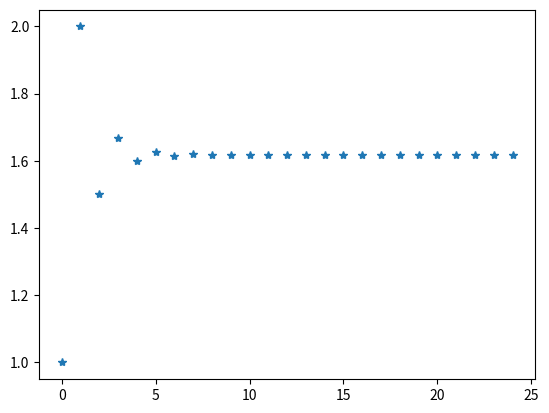

Python code for this plot: (Note: this script raises an exception after producing the figure.)
# -*- coding: utf-8 -*-
"""
Created on Fri Mar 22 12:02:10 2024

[redacted]
"""

import math as mt

# funcao floor

mt.floor(2.6)
mt.floor(-2.6)

# funcao ceiling

mt.ceil(3.7)
mt.ceil(-3.7)

# funcao inteiro

int(8.9)

# funcao resto

235 % 3

# 456 é divisivel por 43?

456 % 43 == 0


#funcao fatorial

mt.factorial(5)

# operacoes com strings

"Quadro"

# ir buscar o 1º elemento 

"Quadro"[0]


# ir buscar o "dro" elemento 

"Quadro"[3:6] # ir do D até ao o porque funciona de 3 até 6-1

"Quadro"[3:] # ir do D até ao fim da string

# nao interromper o texto

x=3;y=6

print("O valor de x é ", x ,"e o valor de y é ", y) # interrompendo

print(f"o valor de x e {x} e o valor de é {y}") # nao interrompido



# EXERCICIOS 

# EX 1

# O armazenamento de dados em mem´oria ou a transmiss˜ao de dados atrav´es de uma rede s˜ao
# representados atrav´es de uma ”string” de bytes (1 byte = 8 bits). Crie um script em Python que:

#a) determine quantos bytes s˜ao necess´arios para codificar 100 bits de dados.

mt.ceil(100/8) # arrendondamos para cima com o ceiling para caso N não seja divisivel por J darmos mais 1 para compensar

# (b) construa uma func¸ ˜ao, designada por conversor, que devolva quantos bytes s˜ao necess´arios para codificar x bits de dados


def convversor(nBits):
    return mt.ceil(nBits/8)

convversor(100)

# 2 Fazendo uso dos comandos floor e ceil, construa uma func¸ ˜ao chamada inteiro que de-volva a parte inteira do n´umero real x

def inteiro(numRecebido):
    if(numRecebido > 0):
        return mt.floor(numRecebido)
    else:
        return mt.ceil(numRecebido)
    
    
inteiro(3.64)
inteiro(-4.3)


# 3- Um ano bissexto possui 366 dias e ´e sempre m´ultiplo de 4. Por´em, h´a casos especiais de anos que,
# apesar de m´ultiplos de 4, n˜ao s˜ao bissextos: s˜ao aqueles que tamb´em s˜ao m´ultiplos de 100 e n˜ao
# s˜ao m´ultiplos de 400. Construa uma func¸ ˜ao com o nome bissexto que permita determinar se
# um dado ano X ´e um ano bissexto.


def bisexto(ano):
    if ((ano % 4 != 0) or (ano % 100 == 0 and ano % 400 != 0)):
        print("not bisexto")
    else:
        print("bisexto")
        

bisexto(2024)
bisexto(2103)
bisexto(2100)

# 4 Construa uma func¸ ˜ao com o nome F que permita obter o termo de ordem n da sucess˜ao de Fi-
# bonacci, para n ≥ 1. Recorde que os n´umeros de Fibonacci Fn s˜ao os n´umeros que comp˜oe a
# seguinte sucess˜ao de n´umeros inteiros: 1, 1, 2, 3, 5, 8, 13, ....
# Em termos matem´aticos, a sucess˜ao de Fibonacci Fn ´e definida recursivamente por:

def fibonnaci(x):
    if x == 1 or x == 2:
        return 1
    
    return fibonnaci(x-1) + fibonnaci(x-2)

fibonnaci(7)

# sem recursividade cuz better

def fib(n):
    if n ==1 or n ==2:
        return 1
    n1 = 1
    n2 = 1
    for i in range(3,n+1):
        n3 = n1 + n2
        n1 = n2
        n2 = n3
    return n3

fib(50)
fib(4)
# 5 Construa uma func¸ ˜ao designada por soma Fib que receba um inteiro k e devolva a soma dos primeiros k termos da sucess˜ao de Fibonacci.

def somaFib(x):
    soma=0
    for i in range(1,x+1):
        soma += fib(i)
    return soma

somaFib(5)

# 6 
import numpy as np

def termosFib(s):
    vetorTermos = np.array([])
    i=1
    while somaFib(i)<=s:
        vetorTermos = np.append(vetorTermos, fib(i))
        i+=1
    #for i in range (1,s+1):
     #   if somaFib(i)<=s:
      #      vetorTermos.append(i)
    return vetorTermos

termosFib(23)
        
#7 - O n´umero de ouro, geralmente denotado por φ (phi), ´e dado por φ = (1 + √5) / 2 .

phi = (1 + mt.sqrt(5)) / 2

aprox = 10 ** -10

num = 2

while (abs(fib(num) / fib(num - 1) - phi)) > aprox:
    num+=1
    
print(fib(num) / fib (num-1)) # para mostrar a aproximação 


# b-

import matplotlib.pyplot as plt
y = np.array([])

for i in range(2,num+1):
    y=np.append(y, fib(i) / fib (i-1))
    
plt.plot(y, "*")


#9 - 

ANO = 2024
A = ANO % 100 #para ter o ZW

#ou 

ANO = 2024

ANO = input("indique o ano: ")
ANO = int(ANO)
A = ANO % 100 #para ter o ZW

# A = ANO[2:4] # OU ANO[2:] PARA TER OS ULTIMOS 2 CARACTERES "ZW"

seculo = mt.ceil(ANO / 100)

TOTAL = 50 + A + ((seculo - 1)//4) + (A//4) - 2 * (seculo - 1)

D = TOTAL % 7

SEMANA = ["DOMINGO", "SEGUNDA-FEIRA", "TERÇA-FEIRA", "QUARTA-FEIRA", "QUINTA-FEIRA","SEXTA-FEIRA", "SABADO"]

print(f"No ano {ANO} o Natal será num(a) {SEMANA[D]}")


# 10-

numeroSerie = "M50027558701"

letra = numeroSerie[0]

letrasPais = ["R","S","T","U","M","N"]

beta = letrasPais.index(letra) + 1

# or

for i in range(0, len(letrasPais)):
    if(letra == letrasPais[i]):
        beta = i+1

for n in range(1, len(numeroSerie)):
    beta += int(numeroSerie[n])
    
if (beta % 9 == 0 % 9): # if(beta % 9 == 0)
    print(f"Nota: {numeroSerie} é válida");
else:
    print(f"Nota: {numeroSerie} não é válida");


#11 AND 12- tpc



